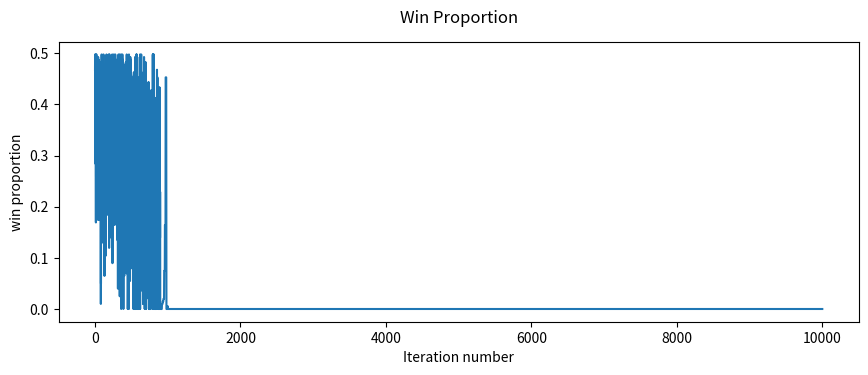

Generate this figure with matplotlib:
#!/usr/bin/env python3
# coding: utf-8

import itertools   # make loop efficency
import random      # 

import numpy as np
import matplotlib as mpl
mpl.use('Agg')
import matplotlib.pyplot as plt


# convert a list of int into string
# e.g. [1,1,1] -> "111"
def num_list_to_str(num_list):
    return "".join(str(e) for e in num_list)


# Select best item in list. If has several best one:
# Choose from them randomly
def max_randomly(list_item, key_function):
    if len(list_item) == 1:
        return list_item[0]
    else:
        list_item.sort(key=key_function, reverse=True)
        item_iter = 0
        max_key = key_function(list_item[0]) 
        for item in list_item:
            if key_function(item) == max_key:
                item_iter += 1
        second_item_index = item_iter
        return list_item[random.randint(0, second_item_index - 1)]

def min_randomly(list_item, key_function):
    if len(list_item) == 1:
        return list_item[0]
    else:
        list_item.sort(key=key_function, reverse=False)
        item_iter = 0
        min_key = key_function(list_item[0]) 
        for item in list_item:
            if key_function(item) == min_key:
                item_iter += 1
        second_item_index = item_iter
        return list_item[random.randint(0, second_item_index - 1)]

class StrategyTable(object):
    def __init__(self, depth=3):
        """
        :param depth: agent memory
        :return: None
        """
        
        combinations_string_list = [num_list_to_str(i) for i in itertools.product([0, 1], repeat=depth)] 
        self.__strategy_table = {x: random.randint(0, 1) for x in combinations_string_list}   # strategy list 000 001 。。。
        self.__weight = 0

    @property
    def weight(self):
        return self.__weight

    @property
    def strategy_table(self):
        return self.__strategy_table

    # predict with a string format history input
    def predict(self, history):
        """
        :param history: past m winning groups
        :return: next decision
        """
        return self.__strategy_table[history]

    def update_weight(self, is_win):
        """
        :param is_win: boolean, Did the strategy win
        :return: adjust the weight
        """
        if is_win:
            self.__weight += 1
        else:
            self.__weight -= 1

    def show_weight(self):
        return self.__weight


class Agent(object):
    """
    base class for AgentWithStrategyTable
    Also, used in random simulation
    """

    def predict(self):
        return random.randint(0, 1)


class AgentWithStrategyTable(Agent):
    """
    composed with StrategyTable class
    inherited with Agent class
    """

    def __init__(self, depth=3, strategy_num=2):
        # last memory
        self.__history = None
        self.__depth = depth
        # init strategy_pool
        self.__strategy_pool = []
        self.__win_times = 0
        self.__last_choice = 0
        for x in range(strategy_num):
            self.__strategy_pool.append(StrategyTable(depth))

    @property
    def strategy_pool(self):
        return self.__strategy_pool
    @property
    def win_times(self):
        return self.__win_times

    # predict with memory, a list
    def predict(self, history):
        """
        :param history: last m winning group code, list of int
        :return:   next decision from a table which has the highest weight
        """
        history = num_list_to_str(history)
        if len(history) == self.__depth:
            self.__history = history
            strategy_choice = max_randomly(self.__strategy_pool, lambda x: x.weight)
            self.__last_choice = strategy_choice.predict(self.__history)
            return self.__last_choice
        else:
            raise Exception("agent memory input error")

    # result is winner room number
    # update weights of tables
    def get_winner(self, result):
        """
        :param result: the winning group of this round
        """
        for table in self.__strategy_pool:
            is_win = result == table.predict(self.__history)
            table.update_weight(is_win)
        if result == self.__last_choice:
            self.__win_times+=1


class MinorityGame(object):
    """
    a base class for minority Game
    """
    def __init__(self, agent_num, run_num):
        self.agent_num = agent_num
        self.run_num = run_num
        self.agent_pool = []
        self.win_history = np.zeros(run_num)   # 给run-num个zero, 如果（a，b），就是a个以b为长度的0

    @property
    def score_mean_std(self):
        """
        :return: the winner number mean and stdd
        """
        return self.win_history.mean(), self.win_history.std()

class MinorityGameWithRandomChoice(MinorityGame):
    """
    a Class for random choice Minority Game
    """
    def __init__(self, agent_num, run_num):
        super(MinorityGameWithRandomChoice,self).__init__(agent_num, run_num)
        for i in range(self.agent_num):
            self.agent_pool.append(Agent())

    def run_game(self):
        mean_list = []
        stdd_list = []
        for i in range(self.run_num):
            num_of_one = 0
            for agent in self.agent_pool:
                num_of_one+=agent.predict()
            game_result = 1 if num_of_one<self.agent_num/2 else 0
            winner_num = num_of_one if game_result == 1 else self.agent_num - num_of_one
            self.win_history[i] = winner_num
            if (i+1)%10000 == 0:
                # mean_list.append(self.win_history[:i].mean())
                # stdd_list.append(self.win_history[:i].std())
                print("%dth round"%i)
        return mean_list,stdd_list

class MinorityGameWithStrategyTable(MinorityGame):
    """
    class used for run the minority game with StrategyTable
    """
    def __init__(self, agent_num, run_num, depth, *strategy_num):
        super(MinorityGameWithStrategyTable,self).__init__(agent_num, run_num)
        self.all_history = list()
        self.depth = depth
        self.strategy_num = strategy_num

        for x in range(depth):
            self.all_history.append(random.randint(0, 1)) # 生成一个长度为depth的memory
        self.init_agents()

    def init_agents(self):
        """
        generate S tables for each agent
        if strategy_num has multiple variable, then the agent population will have
        different  strategy number for each agent
        """
        for i in range(self.agent_num):
            if i < self.agent_num // len(self.strategy_num):
                self.agent_pool.append(AgentWithStrategyTable(self.depth, self.strategy_num[0]))
            else:
                self.agent_pool.append(AgentWithStrategyTable(self.depth, self.strategy_num[1]))

    def immitate(self, k):
        for m in range(len(self.agent_pool)):
            opponent_index = random.choice([j for j in range(len(self.agent_pool)) if j is not m])
            agent = max_randomly(self.agent_pool[m].strategy_pool, lambda x: x.weight)
            opponent = max_randomly(self.agent_pool[opponent_index].strategy_pool, lambda x: x.weight)
            try:
                fermi = 1/(1 + math.exp(k*(agent.weight - opponent.weight)))
            except:
                fermi = float('inf')
            if fermi > random.uniform(0,1):
                min = min_randomly(self.agent_pool[m].strategy_pool, lambda x: x.weight)
                self.agent_pool[m].strategy_pool.remove(min)
                self.agent_pool[m].strategy_pool.append(opponent)

    def run_game(self):
        """
        run the minority game n times
        """
        mean_list = []
        stdd_list = []
        win_proportion = []
        zero_win = 0
        one_win = 0
        for i in range(self.run_num):
            num_of_one = 0
            record_count = 0
            for agent in self.agent_pool:
                predict_temp  = agent.predict(self.all_history[-self.depth:])
                num_of_one += predict_temp
            game_result = 1 if num_of_one < self.agent_num / 2 else 0
            for agent in self.agent_pool:
                agent.get_winner(game_result)
            winner_num = num_of_one if game_result == 1 else self.agent_num - num_of_one
            if game_result == 1:
                one_win += 1
            else:
                zero_win += 1
            self.win_history[i] = winner_num
            self.all_history.append(game_result)
            if (i+1)%10000 == 0:
                mean_list.append(self.win_history[:i].mean())
                stdd_list.append(self.win_history[:i].std())
                record_count+=1
                print("%dth round"%i)
            win_proportion.append(winner_num/len(self.agent_pool))
            if (i+1)%10 == 0:
                self.immitate(0.01)
        print("The number of 0 win: " + str(zero_win))
        print("The number of 1 win: " + str(one_win))
        return mean_list,stdd_list,win_proportion

    def winner_for_diff_group(self):
        mid = len(self.agent_pool)/len(self.strategy_num)
        first_part_score = 0
        second_part_score = 0
        index = 0
        for agent in self.agent_pool:
            if index<mid:
                first_part_score+=agent.win_times
            else:
                second_part_score+=agent.win_times
            index +=1

        return first_part_score,second_part_score

if __name__ == "__main__":
    mean_list = []
    stdd_list = []
    win_proportion = []
    m = MinorityGameWithStrategyTable(201, 10000, 3, 3) # 201 agents 5
    print(m.winner_for_diff_group())
    mean_list,stdd_list,win_proportion = m.run_game()

    #print(win_proportion)
    
    fig = plt.figure(figsize=(10, 4))
    plt.plot(win_proportion)
    plt.subplots_adjust(left=0.1, right=0.9, top=0.9, bottom=0.2)


    fig.suptitle('Win Proportion')
    plt.xlabel('Iteration number')
    plt.ylabel('win proportion')
    fig.savefig('change of win propor.jpg')



  
    



